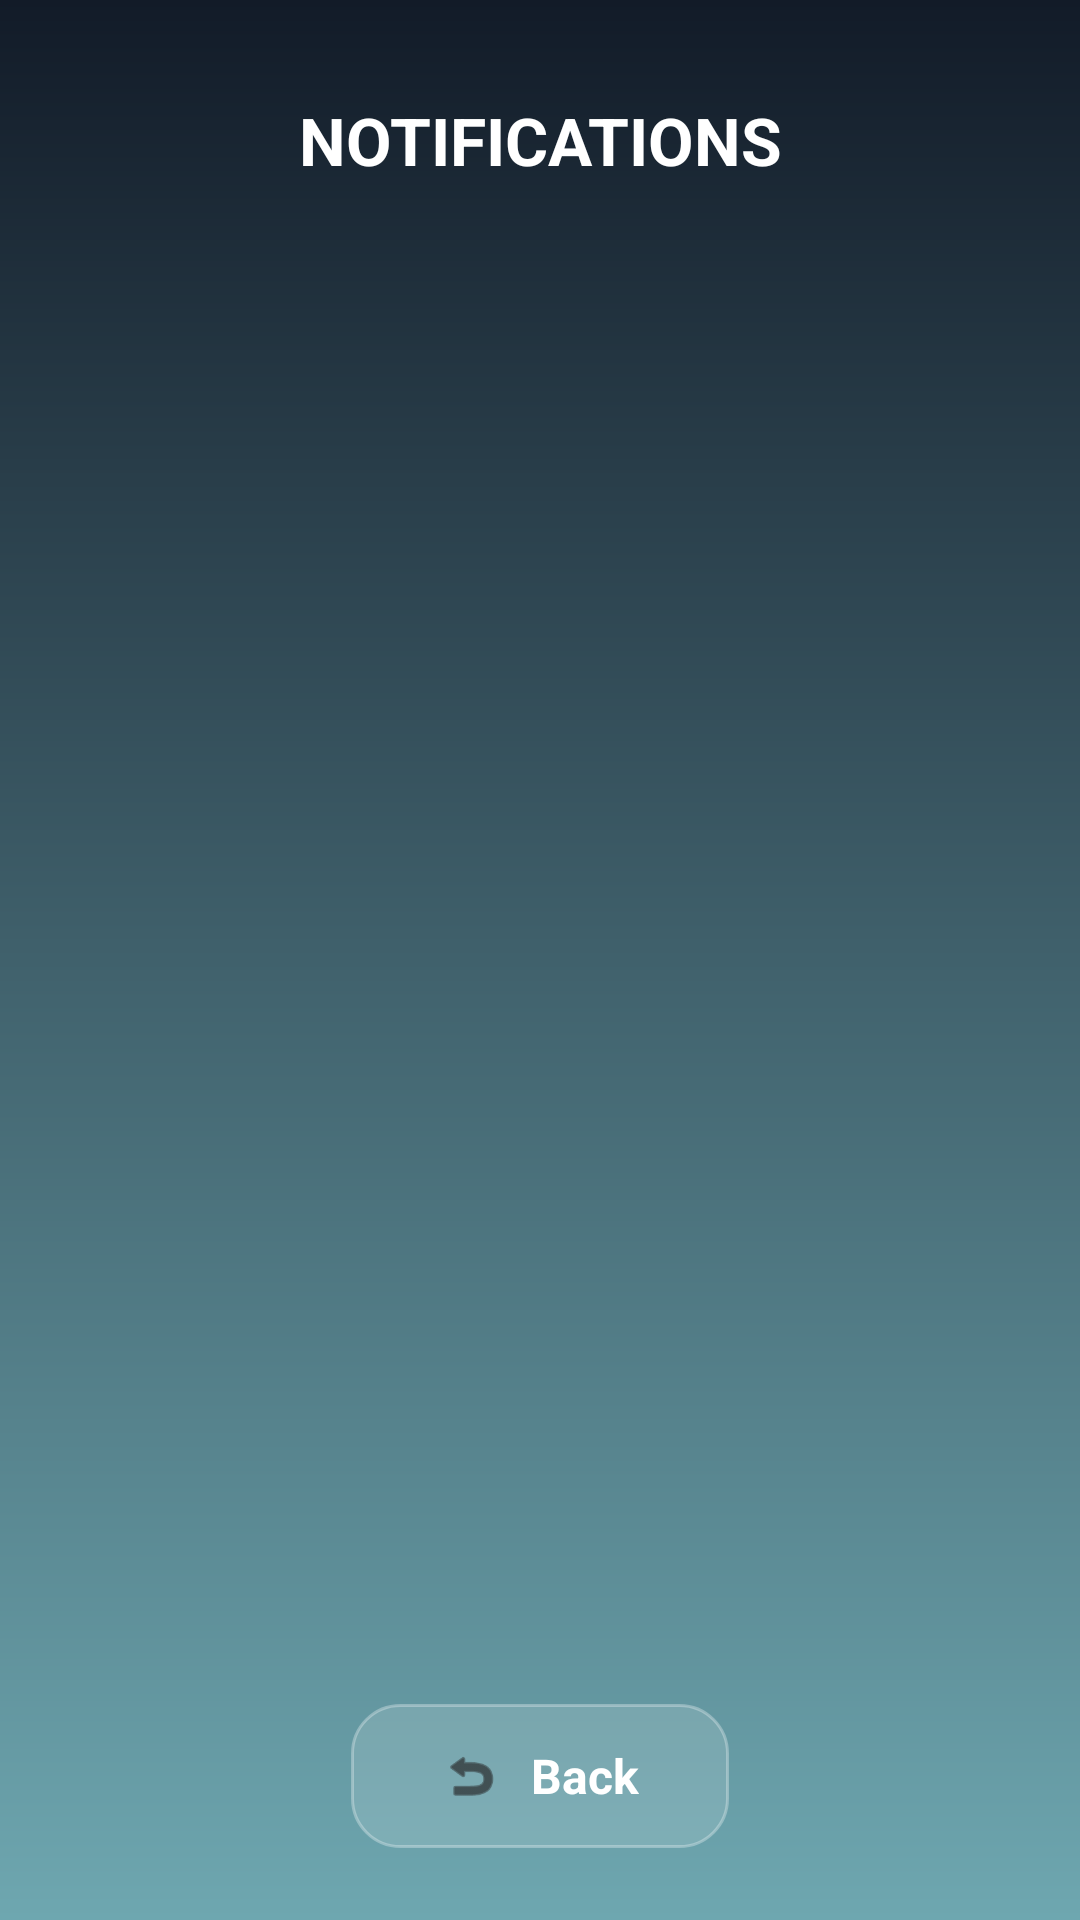

This screen was rendered from an Android layout file. Write that file and the resources it references.
<!-- AndroidManifest.xml: application theme Theme.MyApplication -->
<!-- res/layout/activity_notifications.xml -->
<?xml version="1.0" encoding="utf-8"?>
<androidx.constraintlayout.widget.ConstraintLayout
    xmlns:android="http://schemas.android.com/apk/res/android"
    xmlns:app="http://schemas.android.com/apk/res-auto"
    android:layout_width="match_parent"
    android:layout_height="match_parent"
    android:background="@drawable/dashboard_background">

    <TextView
        android:id="@+id/tvNotifTitle"
        android:layout_width="wrap_content"
        android:layout_height="wrap_content"
        android:text="@string/notifications"
        android:textColor="#FFFFFF"
        android:textSize="22sp"
        android:textStyle="bold"
        android:layout_marginTop="32dp"
        app:layout_constraintTop_toTopOf="parent"
        app:layout_constraintStart_toStartOf="parent"
        app:layout_constraintEnd_toEndOf="parent" />

    <androidx.recyclerview.widget.RecyclerView
        android:id="@+id/rvNotifications"
        android:layout_width="match_parent"
        android:layout_height="0dp"
        android:layout_marginTop="16dp"
        android:padding="12dp"
        android:clipToPadding="false"
        android:background="@android:color/transparent"
        app:layout_constraintTop_toBottomOf="@id/tvNotifTitle"
        app:layout_constraintBottom_toTopOf="@id/btnBackCard" />

    <LinearLayout
        android:id="@+id/btnBackCard"
        android:layout_width="wrap_content"
        android:layout_height="48dp"
        android:layout_marginBottom="24dp"
        android:background="@drawable/glass_card"
        android:clickable="true"
        android:focusable="true"
        android:gravity="center"
        android:orientation="horizontal"
        android:paddingStart="30dp"
        android:paddingEnd="30dp"
        app:layout_constraintBottom_toBottomOf="parent"
        app:layout_constraintStart_toStartOf="parent"
        app:layout_constraintEnd_toEndOf="parent">

        <ImageView
            android:layout_width="20dp"
            android:layout_height="20dp"
            android:src="@android:drawable/ic_menu_revert"
            app:tint="#1A1414"
            android:contentDescription="@string/back_icon" />

        <TextView
            android:layout_width="wrap_content"
            android:layout_height="wrap_content"
            android:layout_marginStart="10dp"
            android:text="@string/Back"
            android:textColor="#FFFFFF"
            android:textSize="16sp"
            android:textStyle="bold" />
    </LinearLayout>

</androidx.constraintlayout.widget.ConstraintLayout>
<!-- resources referenced by this layout -->
<resources>
  <!-- drawable dashboard_background (drawable) -->
  <?xml version="1.0" encoding="utf-8"?>
  <shape xmlns:android="http://schemas.android.com/apk/res/android"
      android:shape="rectangle">
      <gradient
          android:type="linear"
          android:angle="270"
          android:startColor="#121B28"
          android:endColor="#6EA7B0" />
  </shape>
  <!-- drawable glass_card (drawable) -->
  <?xml version="1.0" encoding="utf-8"?>
  <shape xmlns:android="http://schemas.android.com/apk/res/android">
      <solid android:color="#22FFFFFF" /> <corners android:radius="16dp" />
      <stroke
          android:width="1dp"
          android:color="#4DFFFFFF" /> </shape>
  <string name="Back">Back</string>
  <string name="back_icon">Back Icon</string>
  <string name="notifications">NOTIFICATIONS</string>
  <style name="Theme.MyApplication" parent="Base.Theme.MyApplication" />
  <style name="Base.Theme.MyApplication" parent="Theme.Material3.DayNight.NoActionBar">
      </style>
</resources>
